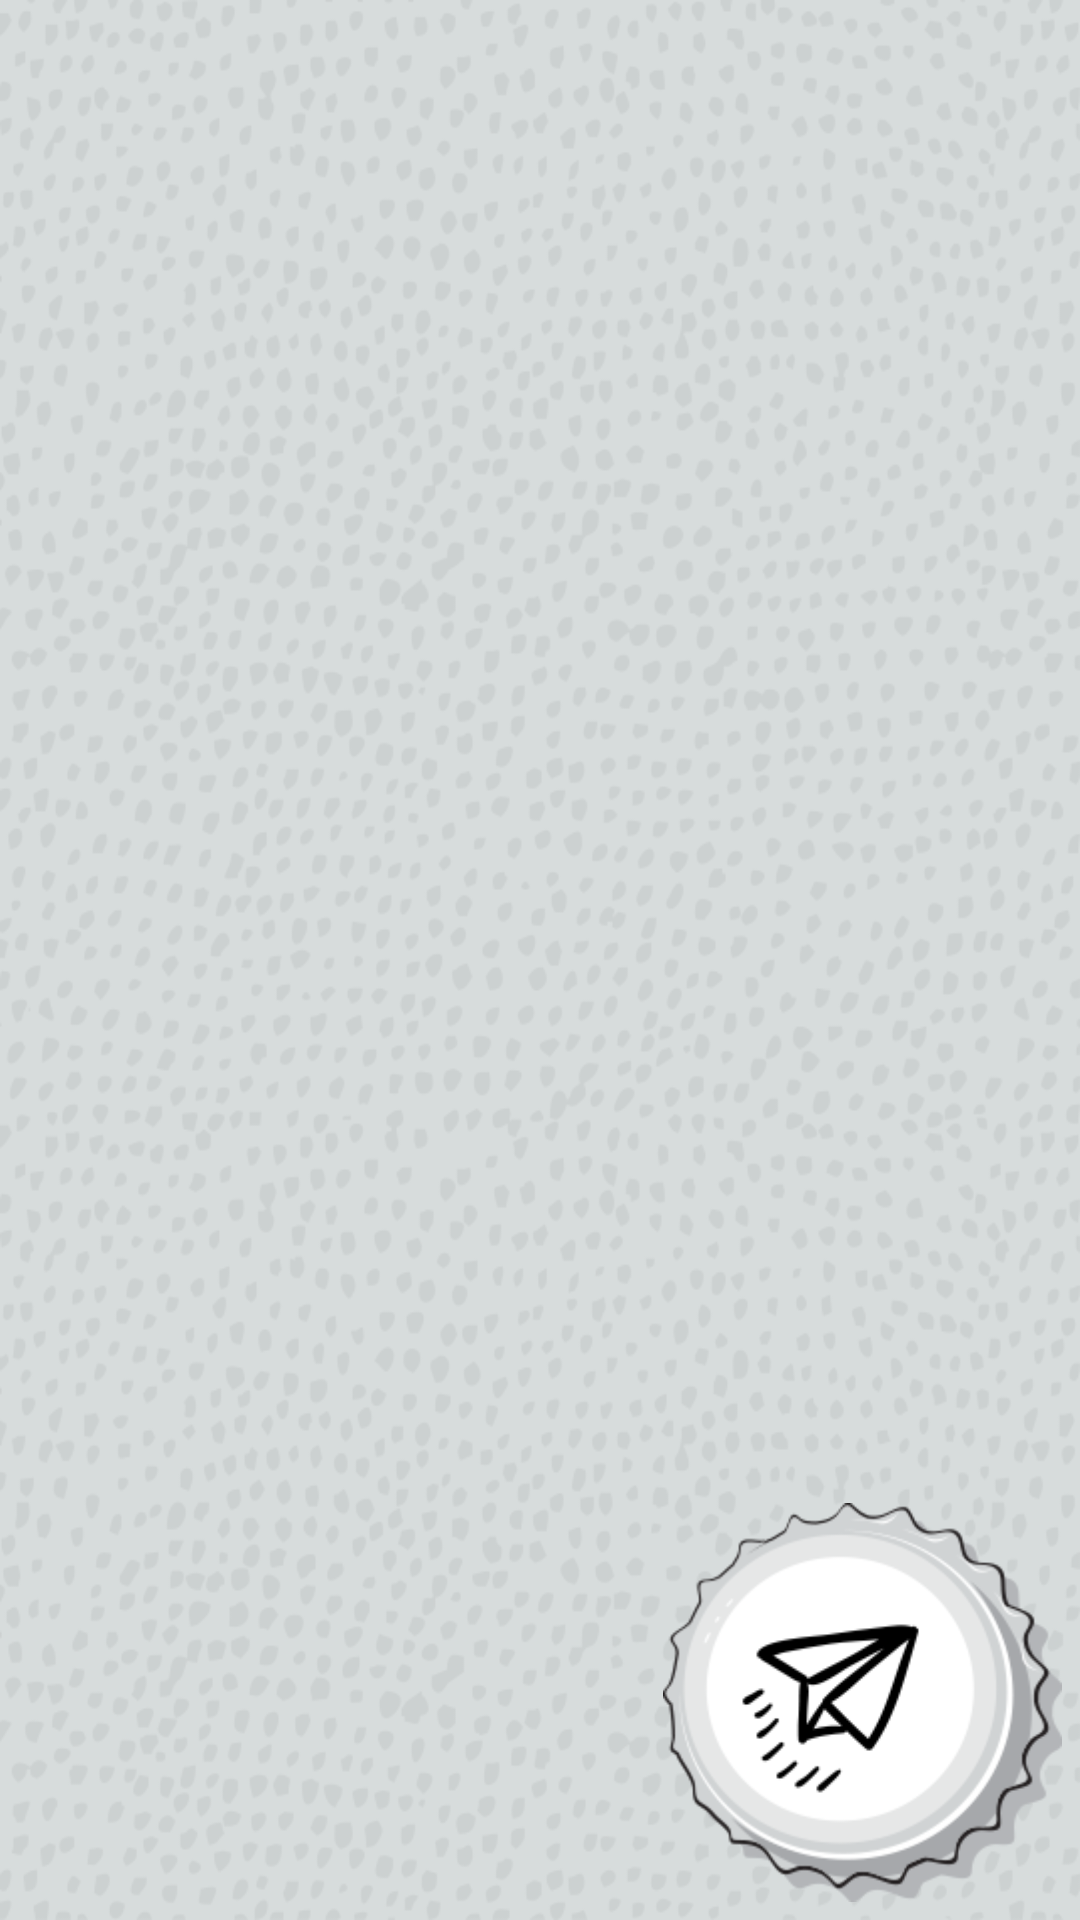

Write the Android layout XML for this screen, with the resource values it uses.
<!-- AndroidManifest.xml: activity theme AppTheme -->
<!-- res/layout/activity_main.xml -->
<?xml version="1.0" encoding="utf-8"?>
<RelativeLayout
    xmlns:android="http://schemas.android.com/apk/res/android"
    xmlns:tools="http://schemas.android.com/tools"
    android:layout_width="match_parent"
    android:layout_height="match_parent"
    android:background="@mipmap/background_gray"
    tools:context="com.example.user.chpok.MainActivity">

    <android.support.v4.view.ViewPager
        android:id="@+id/activityMain_ViewPager_SlidePager"
        android:layout_width="match_parent"
        android:layout_height="match_parent"
        android:layout_marginBottom="63dp"
        android:layout_marginTop="14dp"/>

    <ImageButton
        android:id="@+id/activityMain_ImageButton_BtnBeerCup"
        android:layout_width="133dp"
        android:layout_height="133dp"
        android:layout_alignParentBottom="true"
        android:layout_alignParentRight="true"
        android:layout_marginBottom="6dp"
        android:layout_marginRight="6dp"
        android:background="@color/colorTransparent"
        android:scaleType="fitXY"
        android:src="@mipmap/button_beer_cup"
        android:onClick="btnBeerCup_OnClick"/>
</RelativeLayout>
<!-- resources referenced by this layout -->
<resources>
  <color name="colorTransparent">#00FFFFFF</color>
  <!-- mipmap background_gray: png bitmap (mipmap-xxhdpi, 160287 bytes) -->
  <!-- mipmap button_beer_cup: png bitmap (mipmap-xxhdpi, 22403 bytes) -->
  <style name="AppTheme" parent="Theme.AppCompat.Light.DarkActionBar">
          
          <item name="colorPrimary">@color/colorPrimary</item>
          <item name="colorPrimaryDark">@color/colorPrimaryDark</item>
          <item name="colorAccent">@color/colorAccent</item>
      </style>
  <color name="colorPrimary">#645032</color>
  <color name="colorPrimaryDark">#645032</color>
  <color name="colorAccent">#FF4081</color>
</resources>
